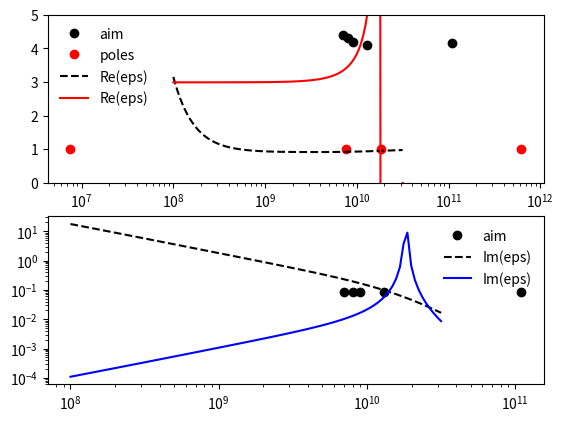

Write the Python code that produced this figure.
import numpy as np
from scipy.optimize import least_squares

def epsilon(w, params):
    """ Return the epsilon in a Lorentz Model
        with plasma frequencies wp, resonance
        frequencies w0 and damping constants gamma
        given in the 1d array params like:
        [wp1, w01, gamma1, wp2, w02, gamms2,...]
        Parameters:
            - w: 1d numpy array of real floats
            - params: 1d array of real floats with
              len(params)%3 = 0
    """
    w = w[:,np.newaxis]
    assert len(params.shape) == 1
    assert len(params)%3 == 0
    params = params.reshape(3,len(params)//3)
    params = params[np.newaxis,:,:]
    eps_r = 1 + np.sum(params[:,0,:]**2 / (params[:,1,:]**2 - w**2 - 1j*params[:,2,:]*w), axis=1)
    return eps_r



def epsilon_wrap(xparam, wi, fi):
    """ Define the numpy arrays of function values
        fi which shall come out at the given xi values
    """
    eps = epsilon(wi, xparam)
    return (eps.real-fi.real)**2 + (eps.imag-fi.imag)**2


if __name__ == "__main__":
    from matplotlib import pyplot as plt
    wS = np.array([7e9,      8e9,      9e9,      11e10,     1.3e10])
    fS = np.array([4.4*(1+0.02j), 4.3*(1+0.02j), 4.2*(1+0.02j), 
                   4.15*(1+0.02j), 4.1*(1+0.02j)])
    x0 = np.array([6e9, 1e6, 3e8, 
                   3e9, 0.5e9, 4e10,
                   3e8, 20e9, 2e10,
                   8.5e11, 5e11, 1e12])
    n_params = len(x0)
    bnd = (np.ones(n_params)*0, np.ones(n_params)*np.inf)
    y_lsq = least_squares(epsilon_wrap, x0, args=(wS, fS), bounds=bnd)
    print("Least squares solution: ", y_lsq.x)
    fig = plt.figure()
    ax1 = fig.add_subplot(211)
    ax2 = fig.add_subplot(212)
    w = np.logspace(-1,1.5,100)*1e9
    ax1.semilogx(wS, np.real(fS), "ko", label="aim")
    ax1.semilogx(y_lsq.x[1::3], np.ones(n_params//3), "ro", label="poles")
    ax1.semilogx(w, np.real(epsilon(w, x0)), "k--", label="Re(eps)")
    ax1.semilogx(w, np.real(epsilon(w, y_lsq.x)), "r-", label="Re(eps)")
    ax1.legend(loc="best").draw_frame(False)
    ax1.set_ylim([0,5])
    ax2.loglog(wS, np.imag(fS), "ko", label="aim")
    ax2.loglog(w, np.imag(epsilon(w, x0)), "k--", label="Im(eps)")
    ax2.loglog(w, np.imag(epsilon(w, y_lsq.x)), "b-", label="Im(eps)")
    ax2.legend(loc="best").draw_frame(False)
    plt.show()
